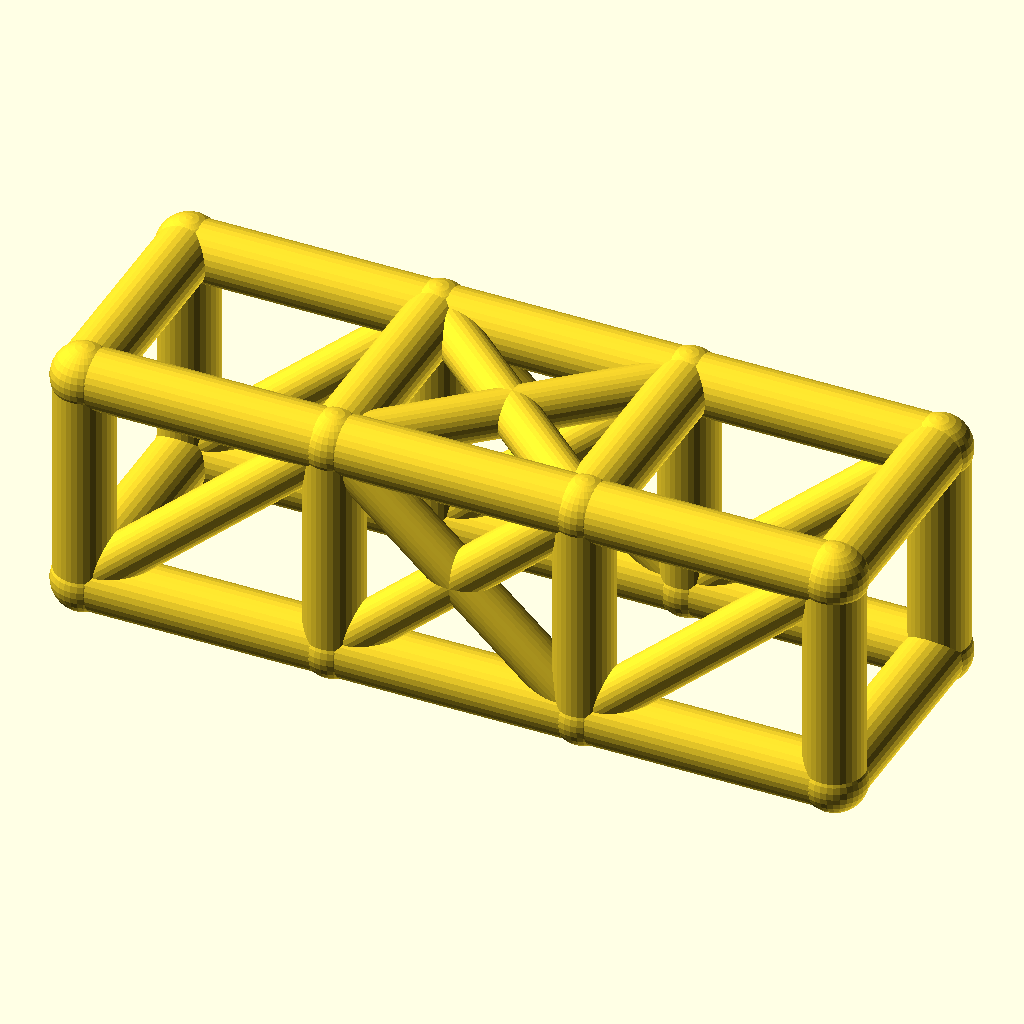
Cell 1 — every parameter at its default value.
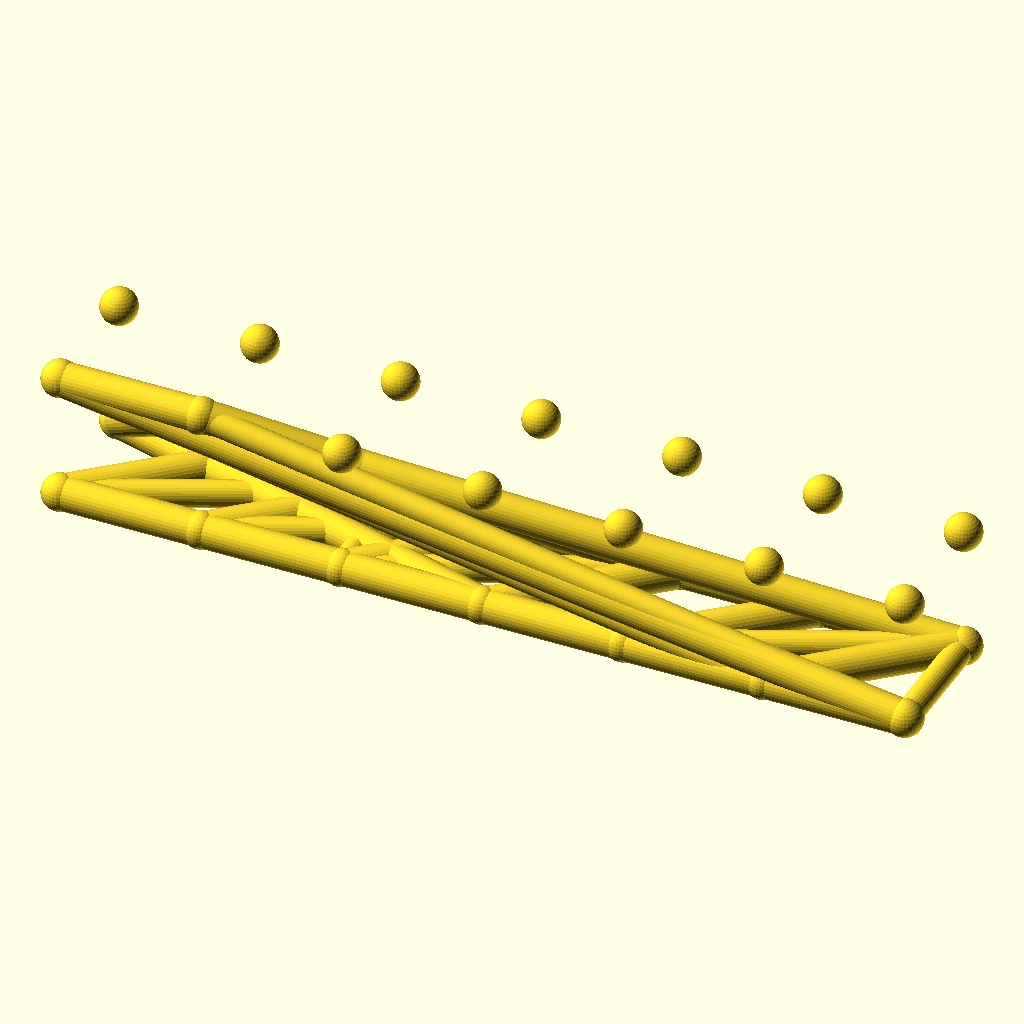
Cell 2: bays = 6 (everything else at default).
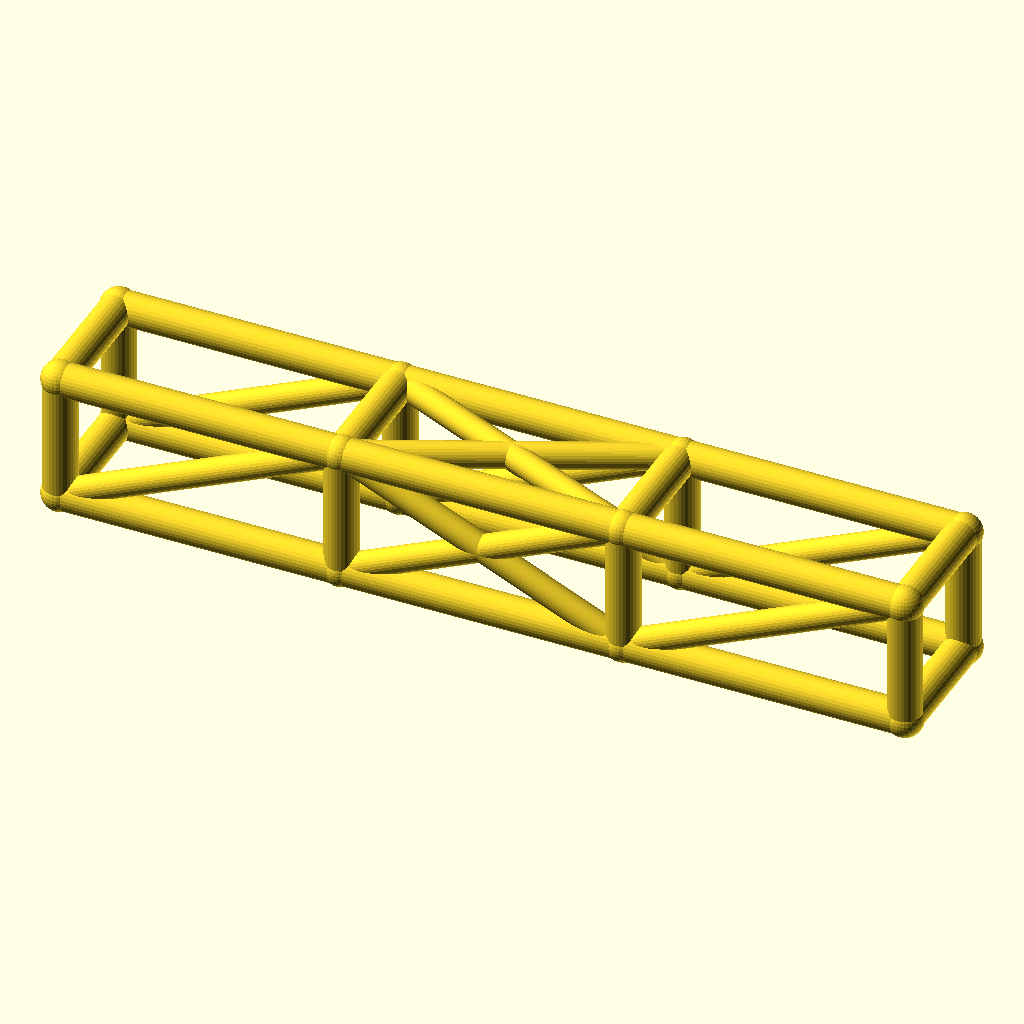
Cell 3: bay_l = 76 (everything else at default).
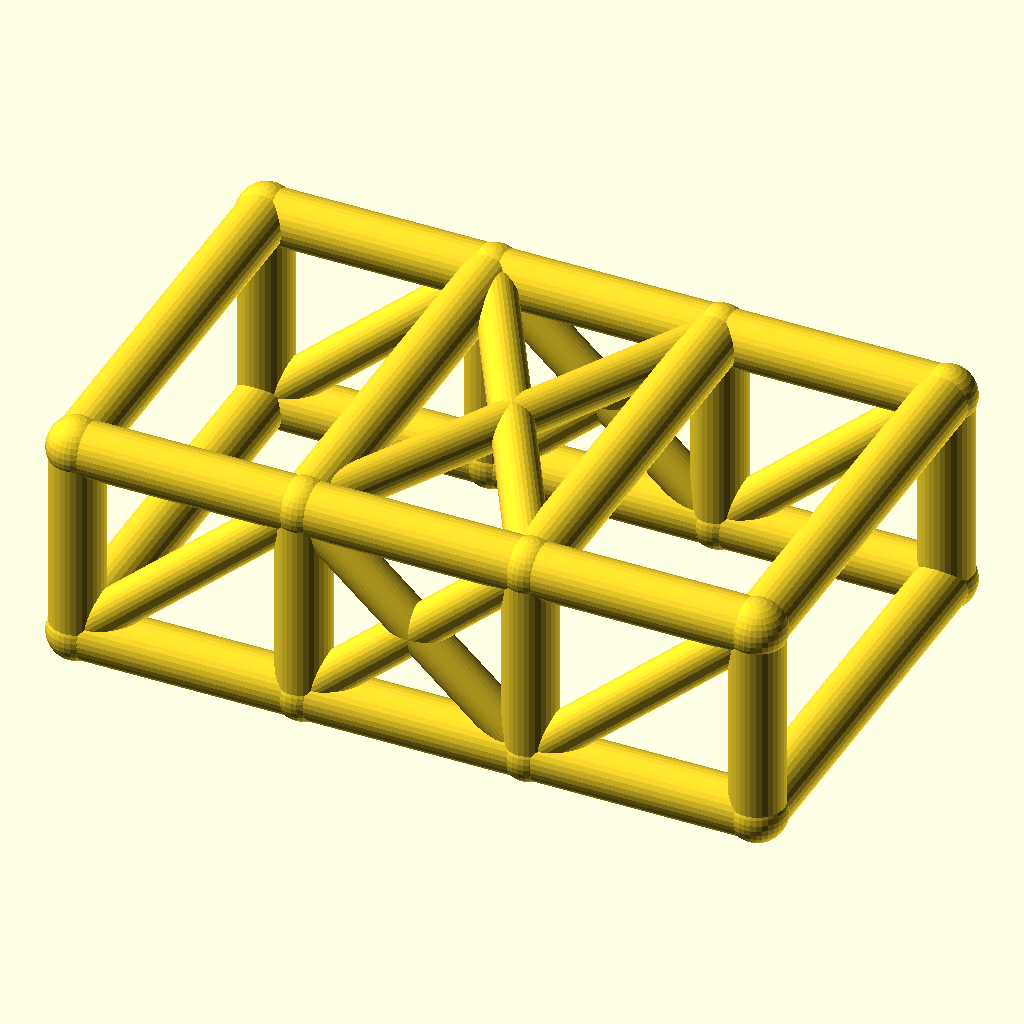
Cell 4: the same model with cage_w = 68.
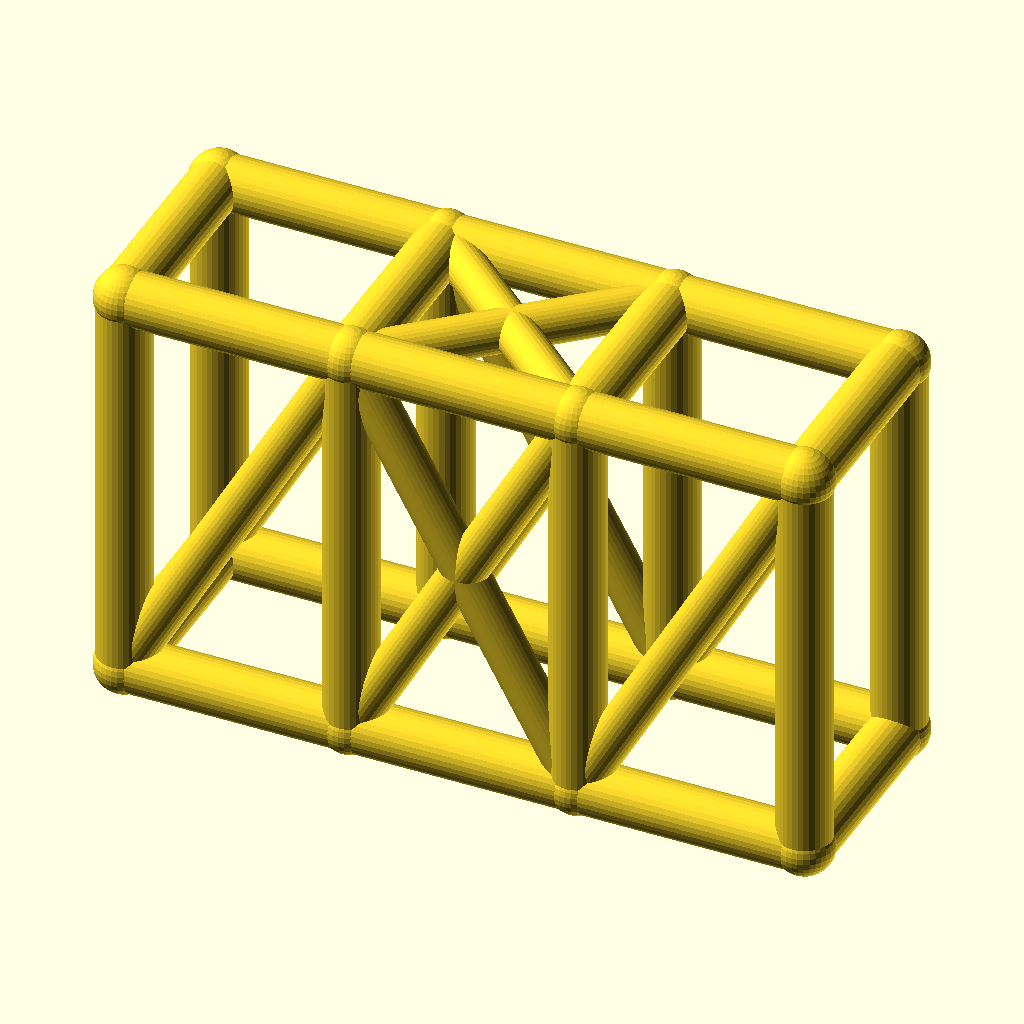
Cell 5: cage_h = 68 (everything else at default).
All cells are drawn from the same view direction (rotation 55°, 0°, 25°, orthographic, colour scheme Cornfield), but the view is re-fitted for each cell, so position and scale can differ between cells as well as the parameter.
Source of the model, optional_data/data/wire2/rollcages/scene_0181.scad:
$fn = 32;

// ----------------------------------------------------------------------
// Roll cage: 3 bays x 2 sections, bays 38 mm, 34 x 34 mm section
// ----------------------------------------------------------------------

// --- parameters (mm) ---
bays = 3;                 // number of bays along X
sections = 2;             // levels of the cage
bay_l = 38;               // bay length, X
cage_w = 34;              // cage width, Y
cage_h = 34;              // cage height, Z
rail_r = 4.5;             // rail and hoop radius
diag_r = 3.5;             // diagonal brace radius
joint_r = 4.9;            // joint ball radius

bbox_x = bays * bay_l + 2 * joint_r;  // overall X, joints included
bbox_y = cage_w + 2 * joint_r;  // overall Y, joints included
bbox_z = cage_h + 2 * joint_r;  // overall Z, joints included
rail_d = 2 * rail_r;  // rail stock diameter
diag_d = 2 * diag_r;  // diagonal stock diameter
joint_d = 2 * joint_r;  // joint ball diameter
cage_l = bays * bay_l;  // overall cage length
nodes = [for (lvl = [0, 1], side = [0, 1], st = [0 : bays]) [st * bay_l, side * cage_w, lvl * cage_h]];

module member(a, b, r) {
  /* round stock from joint a to joint b, ends buried in the joint balls */
  d = b - a;
  length = norm(d);
  translate(a) rotate([0, acos(d[2] / length), atan2(d[1], d[0])])
    cylinder(h = length, r = r);
}

module joint(p, r) {
  /* ball at the joint centre, fatter than every member meeting there */
  translate(p) sphere(r = r);
}

/* members - each call is one graph edge */
member(nodes[0], nodes[1], rail_r);
member(nodes[1], nodes[2], rail_r);
member(nodes[2], nodes[3], rail_r);
member(nodes[4], nodes[5], rail_r);
member(nodes[5], nodes[6], rail_r);
member(nodes[6], nodes[7], rail_r);
member(nodes[8], nodes[9], rail_r);
member(nodes[9], nodes[10], rail_r);
member(nodes[10], nodes[11], rail_r);
member(nodes[12], nodes[13], rail_r);
member(nodes[13], nodes[14], rail_r);
member(nodes[14], nodes[15], rail_r);
member(nodes[0], nodes[8], rail_r);
member(nodes[1], nodes[9], rail_r);
member(nodes[2], nodes[10], rail_r);
member(nodes[3], nodes[11], rail_r);
member(nodes[4], nodes[12], rail_r);
member(nodes[5], nodes[13], rail_r);
member(nodes[6], nodes[14], rail_r);
member(nodes[7], nodes[15], rail_r);
member(nodes[8], nodes[12], rail_r);
member(nodes[9], nodes[13], rail_r);
member(nodes[10], nodes[14], rail_r);
member(nodes[11], nodes[15], rail_r);
member(nodes[0], nodes[4], rail_r);
member(nodes[3], nodes[7], rail_r);
member(nodes[0], nodes[9], diag_r);
member(nodes[1], nodes[10], diag_r);
member(nodes[9], nodes[2], diag_r);
member(nodes[2], nodes[11], diag_r);
member(nodes[4], nodes[13], diag_r);
member(nodes[5], nodes[14], diag_r);
member(nodes[13], nodes[6], diag_r);
member(nodes[6], nodes[15], diag_r);
member(nodes[9], nodes[14], diag_r);
member(nodes[13], nodes[10], diag_r);

/* joint balls */
for (p = nodes) joint(p, joint_r);
Customizer parameters (derived from the source; name, type, default, range or options):
bays: number, default 3
sections: number, default 2
bay_l: number, default 38
cage_w: number, default 34
cage_h: number, default 34
rail_r: number, default 4.5
diag_r: number, default 3.5
joint_r: number, default 4.9
